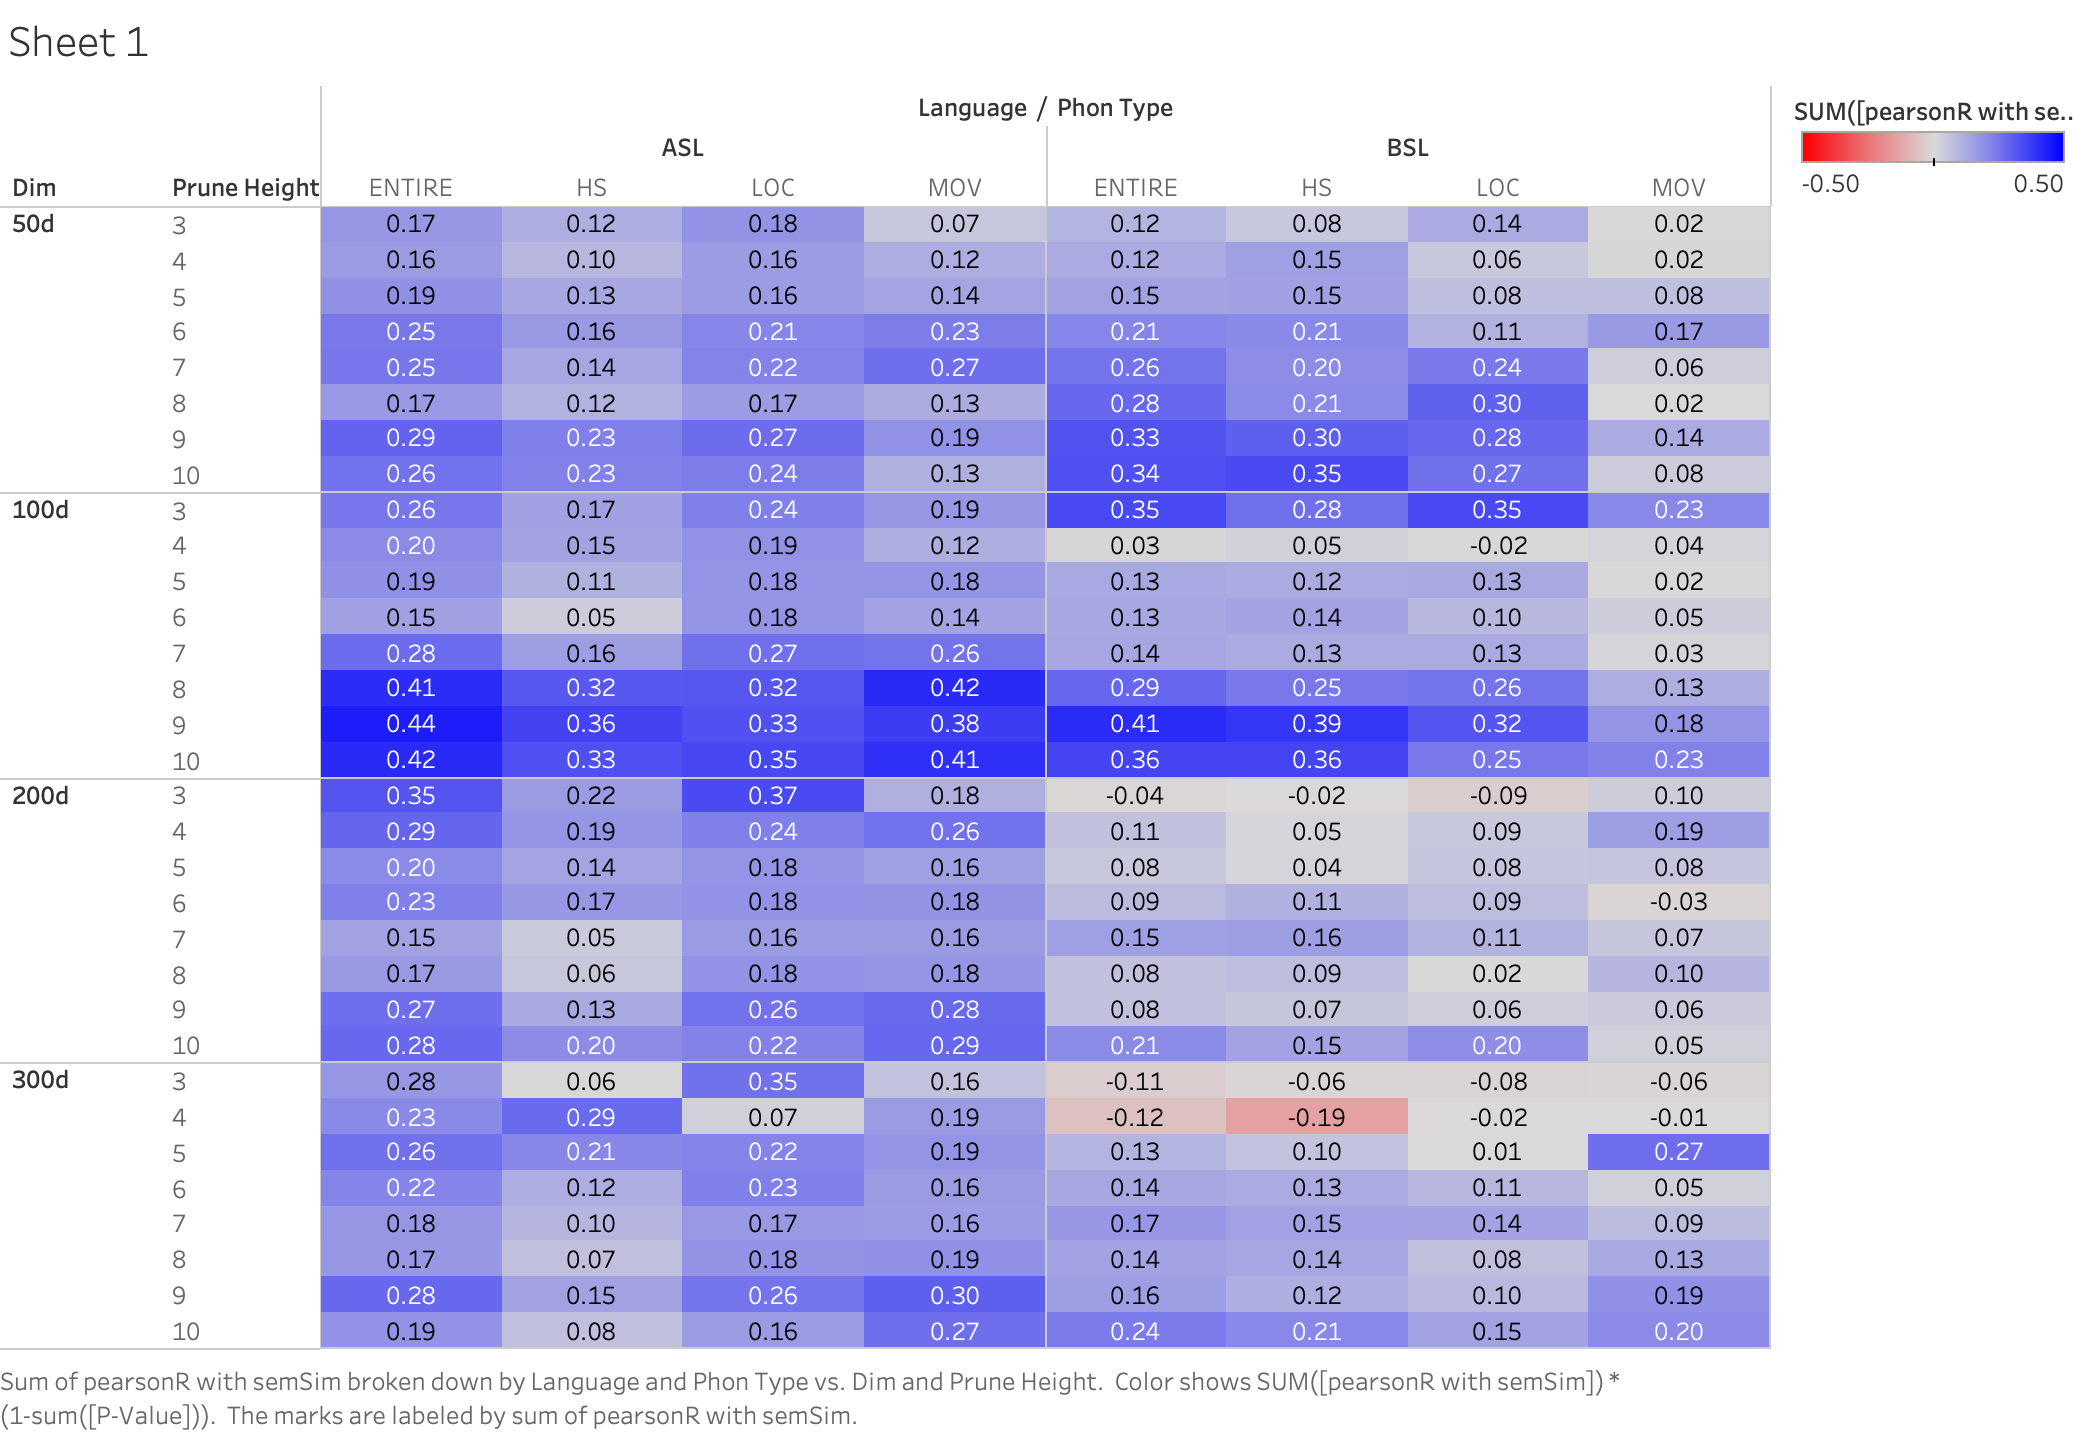

Data behind this chart, as committed beside it:
language, dim, prune_height, phonType, pearsonR_with_semSim, p-value
ASL, 50d, 3, ENTIRE, 0.1746, 0.00554
ASL, 50d, 3, HS, 0.1244, 0.04895
ASL, 50d, 3, MOV, 0.07196, 0.256
ASL, 50d, 3, LOC, 0.1817, 0.003868
ASL, 50d, 4, ENTIRE, 0.1629, 7.979507232635941e-05
ASL, 50d, 4, HS, 0.09711, 0.01922
ASL, 50d, 4, MOV, 0.1169, 0.004799
ASL, 50d, 4, LOC, 0.1593, 0.0001156
ASL, 50d, 5, ENTIRE, 0.1886, 1.707777266564179e-05
ASL, 50d, 5, HS, 0.1326, 0.002616
ASL, 50d, 5, MOV, 0.1398, 0.001504
ASL, 50d, 5, LOC, 0.1609, 0.0002523
ASL, 50d, 6, ENTIRE, 0.2464, 2.9912418516092332e-06
ASL, 50d, 6, HS, 0.1647, 0.001959
ASL, 50d, 6, MOV, 0.2341, 9.356306951554001e-06
ASL, 50d, 6, LOC, 0.2133, 5.594622602364545e-05
ASL, 50d, 7, ENTIRE, 0.2481, 9.920763290415407e-05
ASL, 50d, 7, HS, 0.1397, 0.03013
ASL, 50d, 7, MOV, 0.2665, 2.7710010697636408e-05
ASL, 50d, 7, LOC, 0.2213, 0.0005386
ASL, 50d, 8, ENTIRE, 0.1716, 0.02484
ASL, 50d, 8, HS, 0.1202, 0.1175
ASL, 50d, 8, MOV, 0.1317, 0.08607
ASL, 50d, 8, LOC, 0.1656, 0.03045
ASL, 50d, 9, ENTIRE, 0.2935, 0.0006055
ASL, 50d, 9, HS, 0.2288, 0.008084
ASL, 50d, 9, MOV, 0.1922, 0.02671
ASL, 50d, 9, LOC, 0.2741, 0.001411
ASL, 50d, 10, ENTIRE, 0.2613, 0.00656
ASL, 50d, 10, HS, 0.2289, 0.01771
ASL, 50d, 10, MOV, 0.1335, 0.1703
ASL, 50d, 10, LOC, 0.2389, 0.01322
ASL, 100d, 3, ENTIRE, 0.2551, 0.02937
ASL, 100d, 3, HS, 0.1737, 0.1416
ASL, 100d, 3, MOV, 0.1933, 0.1013
ASL, 100d, 3, LOC, 0.2371, 0.0434
ASL, 100d, 4, ENTIRE, 0.2012, 0.000692
ASL, 100d, 4, HS, 0.1455, 0.01465
ASL, 100d, 4, MOV, 0.1191, 0.04604
ASL, 100d, 4, LOC, 0.1872, 0.001626
ASL, 100d, 5, ENTIRE, 0.1905, 4.315540460207568e-06
ASL, 100d, 5, HS, 0.1077, 0.009835
ASL, 100d, 5, MOV, 0.1781, 1.774144336131139e-05
ASL, 100d, 5, LOC, 0.1786, 1.671797613951592e-05
ASL, 100d, 6, ENTIRE, 0.1509, 0.0005833
ASL, 100d, 6, HS, 0.04947, 0.262
ASL, 100d, 6, MOV, 0.1425, 0.001175
ASL, 100d, 6, LOC, 0.1806, 3.68011328273103e-05
ASL, 100d, 7, ENTIRE, 0.2754, 6.989713794423556e-08
ASL, 100d, 7, HS, 0.159, 0.002128
ASL, 100d, 7, MOV, 0.2578, 4.810733929182337e-07
ASL, 100d, 7, LOC, 0.2651, 2.1943158649511824e-07
ASL, 100d, 8, ENTIRE, 0.4118, 5.08299426709547e-12
ASL, 100d, 8, HS, 0.3166, 1.948267793727223e-07
ASL, 100d, 8, MOV, 0.4157, 3.0439455041606724e-12
ASL, 100d, 8, LOC, 0.3189, 1.5603088549758284e-07
ASL, 100d, 9, ENTIRE, 0.4413, 7.054210620699706e-10
ASL, 100d, 9, HS, 0.3623, 6.700433173611769e-07
ASL, 100d, 9, MOV, 0.3779, 1.9934766662713914e-07
ASL, 100d, 9, LOC, 0.3318, 6.057783452695845e-06
... 196 more rows
